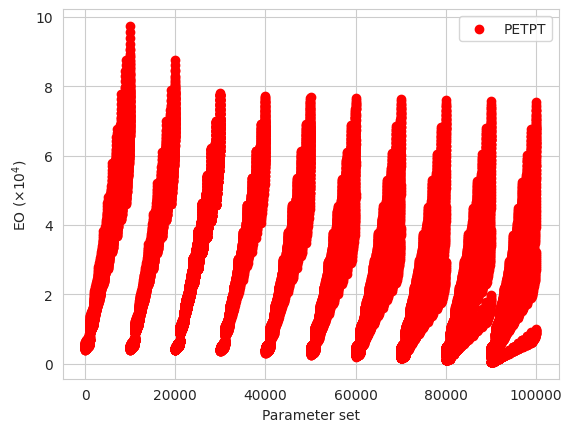

Write the Python code that produced this figure.
import numpy as np
from math import *
from itertools import product
import matplotlib.pyplot as plt
import seaborn as sns
sns.set_style('whitegrid')

def PETPT(msalb, srad, tmax, tmin, xhlai):

    td = 0.6*tmax + 0.4*tmin

    if xhlai < 0.0:
        albedo = msalb
    else:
        albedo = 0.23 - (0.23 - msalb)*np.exp(-0.75*xhlai)


    slang = srad*23.923
    eeq = slang*(2.04*pow(10, -4)-1.83*pow(10, -4)*albedo)*(td+29.0)
    eo = eeq*1.1

    if tmax > 35.0:
        eo = eeq*((tmax-35.0)*0.05 + 1.1)
    # elif tmax < 5.0:
        # eo = eeq*0.01*np.exp(0.18*(tmax+20.0))

    eo = max(eo, 0.0001)

    #print(msalb, srad, tmax, tmin, xhlai)
    return eo



size = 10

#Parameters for PETPT and PETASSCE
tmax = np.linspace(16.1, 36.7, size)  #UFGA7801.WTH and ET.OUT
tmin = np.linspace(0.0, 23.9, size)   #UFGA7801.WTH and ET.OUT
msalb = np.linspace(0, 1, size)
srad = np.linspace(2.45, 27.8, size)   #UFGA7801.WTH and ET.OUT
xhlai = np.linspace(0.00, 4.77, size)  #PlantGro.OUT file

#Preset Values of Variables in PETPT and PETASCE
# msalb = 0.18 # SOIL.SOL file

#Parameters for only PETASCE
tdew = 16.0
#tdew = np.linspace(0.0, 36.7, size)  # Taken from tmax and tmin

windrun = 400
#windrun = np.linspace(0, 900, size) 

doy = 180
#doy = np.linspace(1, 365, 365)

canht = 1.0
#canht = np.linspace(0, 3, size)

#Preset Values of Variables in PETASCE
meevp = 'G'    #Soybean 
windht = 3.00                   #PlantGro.OUT
xlat = 26.63                    #PlantGro.OUT
xelev = 10                      #PlantGro.OUT

#print("PETPT Output values :",PETPT(msalb, srad, tmax, tmin, xhlai))
#print("PETASCE Output values:", PETASCE(canht, doy, msalb, meevp, srad,
#            tdew, tmax, tmin, windht, windrun, xhlai, xlat, xelev))

# vfunc = np.vectorize(PETPT)
#y1 = [PETPT(msalb, *args) for args in product(srad, tmax, tmin, xhlai)]
y1 = [PETPT(*args) for args in product(msalb, srad, tmax, tmin, xhlai)]
#y2 = [PETASCE(msalb, *args, canht, doy, meevp, tdew, windht, windrun, xlat, xelev) for args in product(srad, tmax, tmin, xhlai)]
x = np.arange(len(y1))
print(len(y1))
print(max(y1))
print(min(y1))

fig = plt.figure()
ax1 = fig.add_subplot(111)
#ax1.scatter(x+1, np.log(y1), label = 'PETPT', c = 'r')
#ax1.scatter(x+1, np.log(y2), label = 'PETASCE', c = 'b')
ax1.scatter(x+1, y1, label = 'PETPT', c = 'r')
plt.xlabel('Parameter set')
plt.ylabel(r'EO ($\times 10^4$)')
#plt.ylabel(r'Log (EO ($\times 10^4$))')
#plt.xticks(x+1)
#for i_x, i_y in zip(x+1, y1):
#    plt.text(i_x, i_y, '({},{})'.format(i_x, round(i_y,2)))
#for i_x, i_y in zip(x+1, y2):
#    plt.text(i_x, i_y, '({},{})'.format(i_x, round(i_y,2)))
plt.legend()
plt.show()




